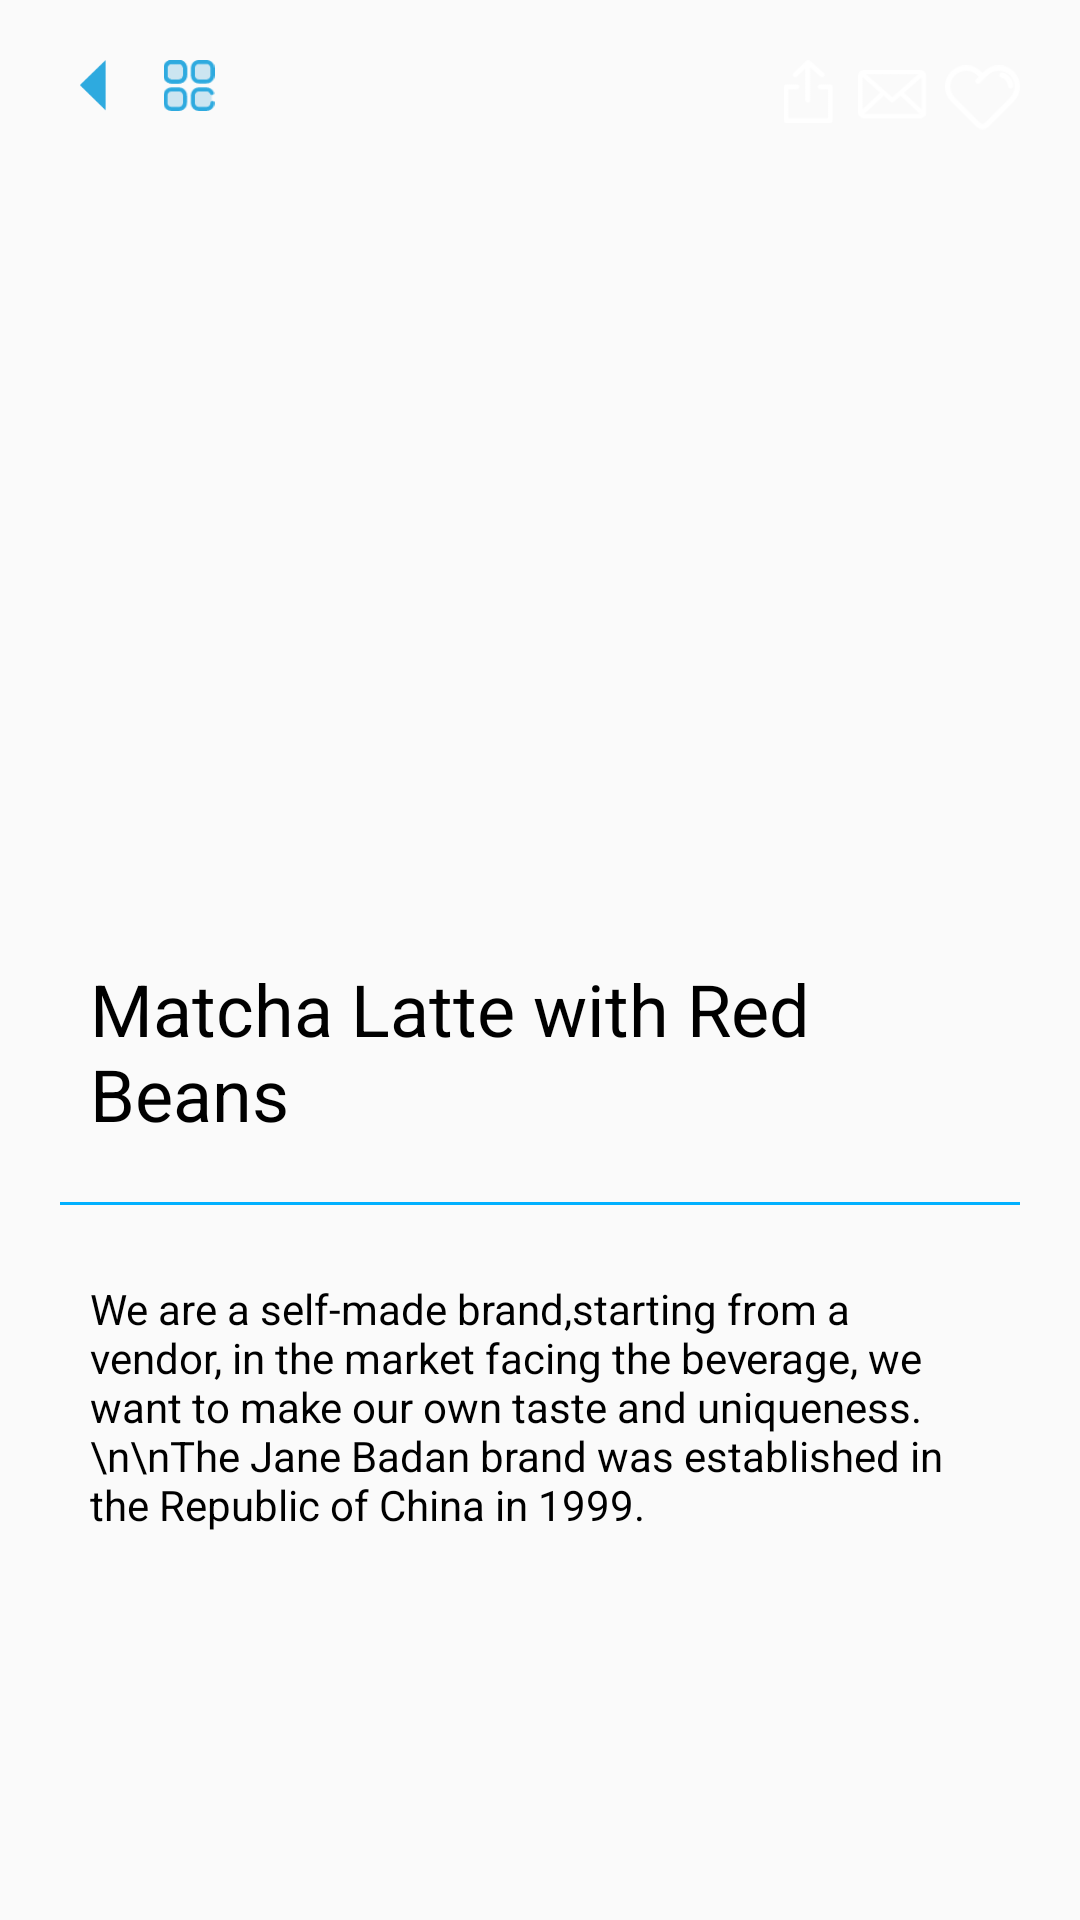

Here is an Android app screen rendered from its layout file. Give the layout XML and the strings, colors and styles it references.
<!-- AndroidManifest.xml: application theme AppTheme -->
<!-- res/layout/profile_product.xml -->
<?xml version="1.0" encoding="utf-8"?>
<layout xmlns:android="http://schemas.android.com/apk/res/android"
    xmlns:app="http://schemas.android.com/apk/res-auto">
    <RelativeLayout
        xmlns:tools="http://schemas.android.com/tools"
        android:layout_width="match_parent"
        android:layout_height="wrap_content">

        <androidx.core.widget.NestedScrollView
            android:layout_width="match_parent"
            android:layout_height="match_parent">
            <RelativeLayout
                android:layout_width="match_parent"
                android:layout_height="wrap_content">

                <androidx.viewpager.widget.ViewPager
                    android:id="@+id/vp_product"
                    android:layout_width="match_parent"
                    android:layout_height="@dimen/product_img_height"/>

                <LinearLayout
                    android:id="@+id/slider_dots"
                    android:layout_width="match_parent"
                    android:layout_height="wrap_content"
                    android:gravity="center"
                    android:layout_marginTop="260dp"
                    android:orientation="horizontal"/>

                <LinearLayout
                    android:layout_below="@+id/vp_product"
                    android:layout_width="match_parent"
                    android:layout_height="wrap_content"
                    android:orientation="vertical">

                    <TextView
                        android:id="@+id/txt_product_name"
                        android:layout_width="match_parent"
                        android:layout_height="wrap_content"
                        android:text="Matcha Latte with Red Beans"
                        android:textColor="@color/colorBlack"
                        android:textSize="@dimen/xxxLargeTextSize"
                        android:paddingBottom="@dimen/spaceLarge"
                        android:inputType="none"
                        android:layout_marginStart="@dimen/spaceXLarge"
                        android:layout_marginEnd="@dimen/spaceXLarge"
                        android:layout_gravity="center"/>

                    <View
                        android:id="@+id/home_line"
                        android:layout_width="match_parent"
                        android:layout_height="1dp"
                        android:layout_marginBottom="@dimen/spaceSmall"
                        android:layout_marginStart="@dimen/spaceLarge"
                        android:layout_marginEnd="@dimen/spaceLarge"
                        android:background="@color/colorLightBlue"/>

                    <TextView
                        android:id="@+id/txt_product_description"
                        android:layout_width="match_parent"
                        android:layout_height="wrap_content"
                        android:text="We are a self-made brand,starting from a vendor, in the market facing the beverage, we want to make our own taste and uniqueness. \n\nThe Jane Badan brand was established in the Republic of China in 1999."
                        android:textColor="@color/colorBlack"
                        android:textSize="@dimen/normalTextSize"
                        android:paddingTop="@dimen/spaceNormal"
                        android:paddingBottom="@dimen/spaceLarge"
                        android:layout_marginStart="@dimen/spaceXLarge"
                        android:layout_marginEnd="@dimen/spaceXLarge"
                        android:inputType="none"
                        android:layout_gravity="center"/>
                </LinearLayout>
            </RelativeLayout>
        </androidx.core.widget.NestedScrollView>

        <LinearLayout
            android:id="@+id/ll_toolbar"
            android:layout_width="match_parent"
            android:layout_height="wrap_content"
            android:layout_marginTop="@dimen/spaceLarge"
            android:layout_marginStart="@dimen/spaceLarge"
            android:layout_marginEnd="@dimen/spaceLarge"
            android:orientation="horizontal">

            <ImageView
                android:id="@+id/img_product_back"
                android:layout_width="@dimen/option_back_width"
                android:layout_height="@dimen/option_back_height"
                android:src="@drawable/option_back" />

            <ImageView
                android:id="@+id/img_product_menu"
                android:layout_width="@dimen/option_back_width"
                android:layout_height="@dimen/option_back_height"
                android:layout_marginStart="@dimen/spaceSmall"
                android:src="@drawable/features_menu" />

            <LinearLayout
                android:layout_width="wrap_content"
                android:layout_height="wrap_content"
                android:layout_gravity="center"
                android:gravity="right"
                android:layout_weight="5">

                <ImageView
                    android:id="@+id/img_profile_save"
                    android:layout_width="@dimen/product_save_size"
                    android:layout_height="@dimen/product_save_size"
                    android:src="@drawable/features_save" />

                <ImageView
                    android:id="@+id/img_profile_email"
                    android:layout_width="@dimen/product_mail_size"
                    android:layout_height="@dimen/product_mail_size"
                    android:layout_marginStart="@dimen/spaceXSmallEven"
                    android:src="@drawable/features_email" />
                <ImageView
                    android:id="@+id/img_profile_favourite"
                    android:layout_width="@dimen/product_fav_size"
                    android:layout_height="@dimen/product_fav_size"
                    android:layout_marginStart="@dimen/spaceXSmallEven"
                    android:src="@drawable/features_like" />
            </LinearLayout>
        </LinearLayout>
    </RelativeLayout>
</layout>
<!-- resources referenced by this layout -->
<resources>
  <color name="colorBlack">#000000</color>
  <color name="colorLightBlue">#00b0ff</color>
  <dimen name="normalTextSize">14sp</dimen>
  <dimen name="option_back_height">17dp</dimen>
  <dimen name="option_back_width">22dp</dimen>
  <dimen name="product_fav_size">25dp</dimen>
  <dimen name="product_img_height">320dp</dimen>
  <dimen name="product_mail_size">23dp</dimen>
  <dimen name="product_save_size">21dp</dimen>
  <dimen name="spaceLarge">20dp</dimen>
  <dimen name="spaceNormal">15dp</dimen>
  <dimen name="spaceSmall">10dp</dimen>
  <dimen name="spaceXLarge">30dp</dimen>
  <dimen name="spaceXSmallEven">6dp</dimen>
  <dimen name="xxxLargeTextSize">24sp</dimen>
  <!-- drawable features_email: png bitmap (drawable-nodpi, 1178 bytes) -->
  <!-- drawable features_like: png bitmap (drawable-nodpi, 1451 bytes) -->
  <!-- drawable features_menu: png bitmap (drawable-nodpi, 1716 bytes) -->
  <!-- drawable features_save: png bitmap (drawable-nodpi, 788 bytes) -->
  <!-- drawable option_back: png bitmap (drawable-nodpi, 857 bytes) -->
  <style name="AppTheme" parent="Theme.AppCompat.Light.DarkActionBar">
          
          <item name="colorPrimary">@color/colorBlue2</item>
          <item name="colorPrimaryDark">@color/colorLightBlue</item>
          <item name="colorAccent">@color/colorAccent</item>
  
      </style>
  <color name="colorBlue2">#01579b</color>
  <color name="colorAccent">#D81B60</color>
</resources>
